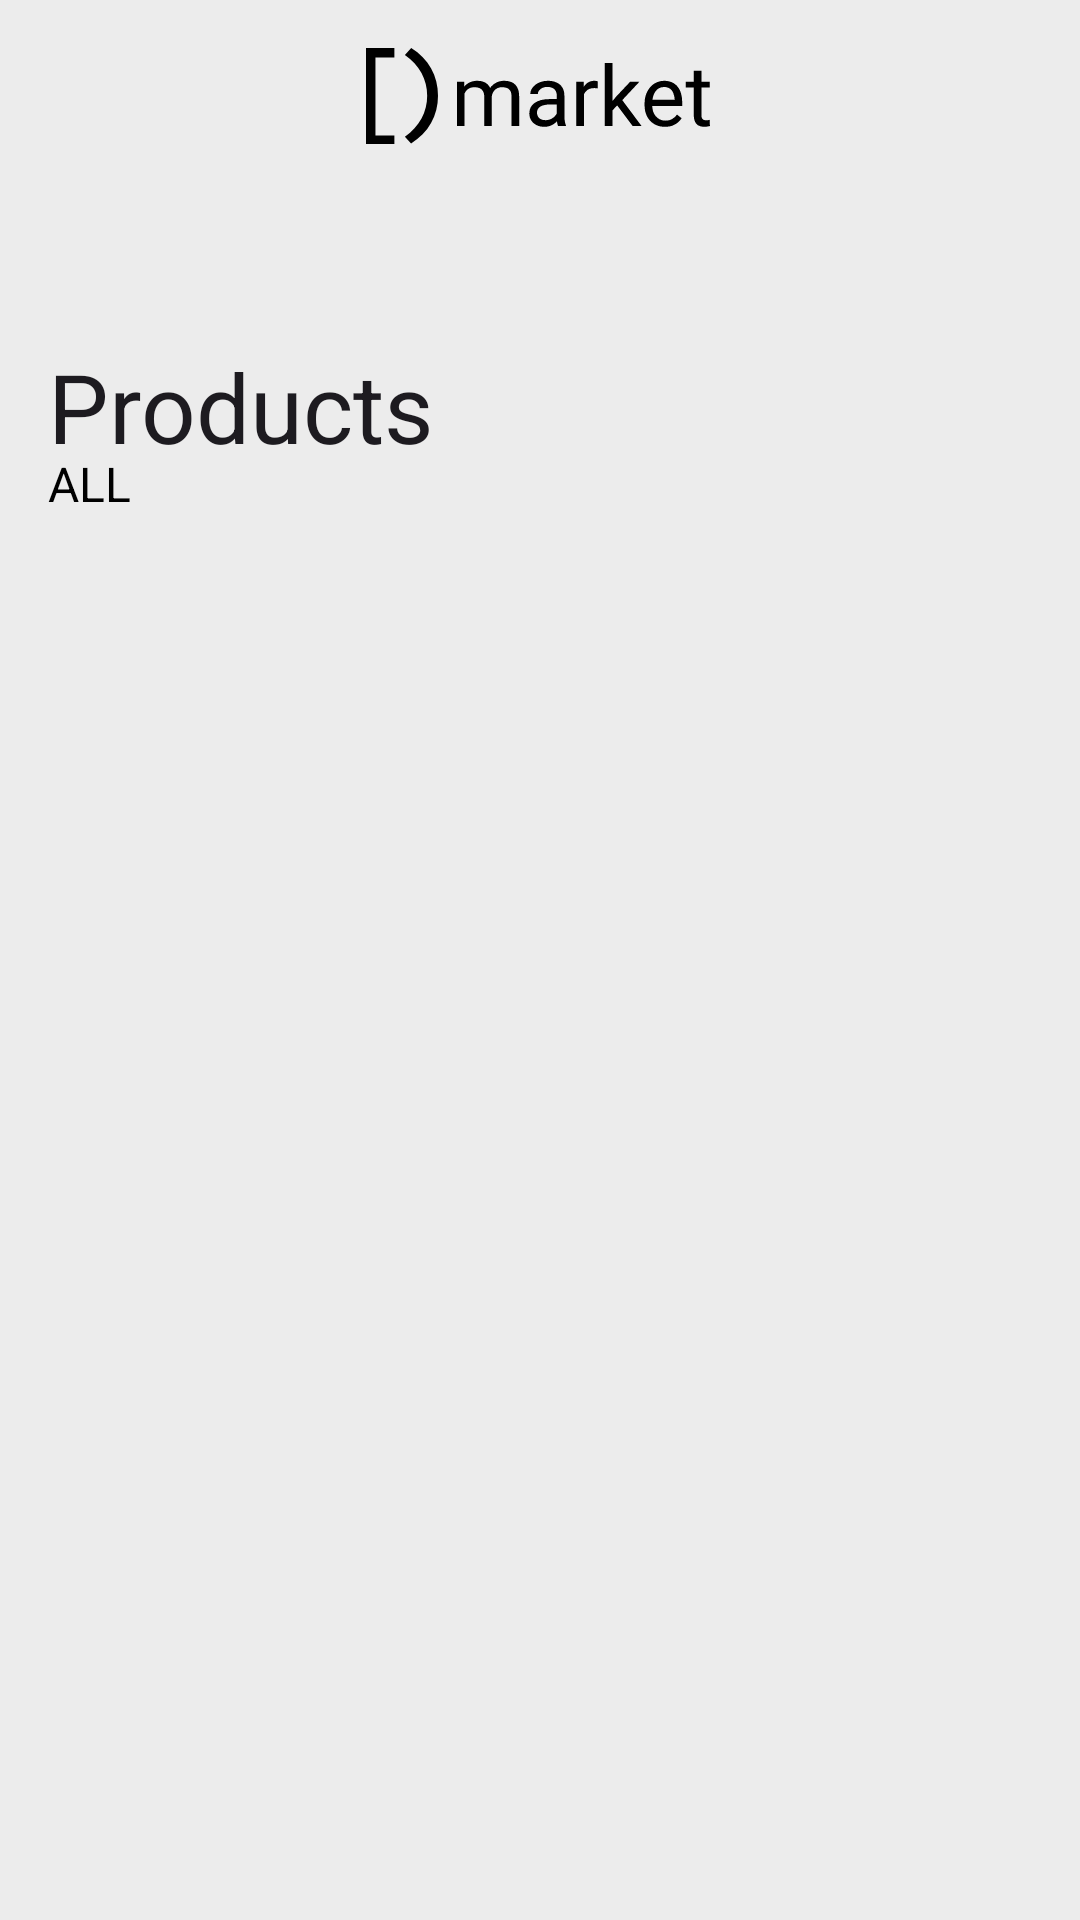

The Android layout XML behind this screen, and the referenced resources:
<!-- AndroidManifest.xml: application theme Theme.Test_Deveem -->
<!-- res/layout/fragment_products.xml -->
<?xml version="1.0" encoding="utf-8"?>
<androidx.coordinatorlayout.widget.CoordinatorLayout xmlns:android="http://schemas.android.com/apk/res/android"
    xmlns:app="http://schemas.android.com/apk/res-auto"
    xmlns:tools="http://schemas.android.com/tools"
    android:id="@+id/products"
    android:layout_width="match_parent"
    android:layout_height="match_parent"
    android:background="@color/grey_light"
    tools:context=".ui.products.ProductsFragment">

    <com.google.android.material.appbar.AppBarLayout
        android:id="@+id/app_bar"
        android:layout_width="match_parent"
        android:layout_height="172dp"
        android:background="@color/transparent">

        <com.google.android.material.appbar.CollapsingToolbarLayout
            android:id="@+id/collapsing_toolbar"
            android:layout_width="match_parent"
            android:layout_height="match_parent"
            app:collapsedTitleGravity="center"
            app:collapsedTitleTextAppearance="@style/CollapsedTitleTextAppearance"
            app:contentScrim="@color/grey_average"
            app:expandedTitleMarginBottom="24dp"
            app:expandedTitleTextAppearance="@style/ExpandedTitleTextAppearance"
            app:layout_scrollFlags="scroll|snap|exitUntilCollapsed"
            app:title="Products">

            <ImageView
                android:id="@+id/img_logo"
                android:layout_width="wrap_content"
                android:layout_height="wrap_content"
                android:layout_gravity="center_horizontal"
                android:layout_marginTop="14dp"
                android:contentDescription="@string/image"
                android:src="@drawable/ic_main_page_logo"
                app:layout_collapseMode="pin" />


            <com.google.android.material.appbar.MaterialToolbar
                android:id="@+id/toolbar"
                android:layout_width="match_parent"
                android:layout_height="72dp"
                android:paddingBottom="8dp"
                app:layout_collapseMode="pin">

                <ImageButton
                    android:id="@+id/btn_category"
                    android:layout_width="wrap_content"
                    android:layout_height="wrap_content"
                    android:layout_gravity="start|top"
                    android:background="@color/transparent"
                    android:contentDescription="@string/image"
                    android:foreground="@drawable/ripple_grey"
                    android:padding="12dp"
                    android:src="@drawable/ic_category" />

                <ImageButton
                    android:id="@+id/btn_cart"
                    android:layout_width="wrap_content"
                    android:layout_height="wrap_content"
                    android:layout_gravity="end|top"
                    android:layout_marginEnd="16dp"
                    android:background="@color/transparent"
                    android:contentDescription="@string/image"
                    android:foreground="@drawable/ripple_grey"
                    android:padding="12dp"
                    android:src="@drawable/ic_cart" />
            </com.google.android.material.appbar.MaterialToolbar>

            <TextView
                android:id="@+id/tv_category"
                android:layout_width="wrap_content"
                android:layout_height="wrap_content"
                android:layout_gravity="bottom"
                android:paddingHorizontal="16dp"
                android:text="@string/all"
                android:textColor="@color/black"
                android:textSize="16sp"
                app:layout_collapseMode="pin" />

        </com.google.android.material.appbar.CollapsingToolbarLayout>

    </com.google.android.material.appbar.AppBarLayout>

    <androidx.core.widget.NestedScrollView
        android:layout_width="match_parent"
        android:layout_height="match_parent"
        app:layout_behavior="com.google.android.material.appbar.AppBarLayout$ScrollingViewBehavior">

        <androidx.recyclerview.widget.RecyclerView
            android:id="@+id/rv_products"
            android:layout_width="match_parent"
            android:layout_height="match_parent"
            android:layout_marginHorizontal="8dp"
            android:paddingVertical="8dp"
            app:layoutManager="androidx.recyclerview.widget.StaggeredGridLayoutManager"
            tools:listitem="@layout/item_product" />
    </androidx.core.widget.NestedScrollView>

</androidx.coordinatorlayout.widget.CoordinatorLayout>
<!-- res/layout/item_product.xml (included above) -->
<?xml version="1.0" encoding="utf-8"?>
<LinearLayout xmlns:android="http://schemas.android.com/apk/res/android"
    xmlns:app="http://schemas.android.com/apk/res-auto"
    xmlns:tools="http://schemas.android.com/tools"
    android:layout_width="match_parent"
    android:layout_height="wrap_content"
    android:background="@color/grey_light"
    android:padding="8dp">

    <com.google.android.material.card.MaterialCardView
        android:id="@+id/cv_product"
        android:layout_width="match_parent"
        android:layout_height="wrap_content"
        app:cardBackgroundColor="@color/white"
        android:backgroundTint="@color/white"
        android:background="@color/white"
        app:strokeWidth="0dp"
        app:cardCornerRadius="16dp">

        <androidx.constraintlayout.widget.ConstraintLayout
            android:layout_width="match_parent"
            android:layout_height="wrap_content"
            android:padding="16dp">

            <ImageView
                android:id="@+id/img_product"
                android:layout_width="match_parent"
                android:layout_height="wrap_content"
                android:contentDescription="@string/image"
                android:src="@drawable/ic_cart"
                app:layout_constraintEnd_toEndOf="parent"
                app:layout_constraintStart_toStartOf="parent"
                app:layout_constraintTop_toTopOf="parent" />

            <TextView
                android:id="@+id/tv_name"
                android:layout_width="0dp"
                android:layout_height="wrap_content"
                android:layout_marginTop="16dp"
                android:layout_marginEnd="16dp"
                android:ellipsize="end"
                android:maxLines="2"
                android:textColor="@color/black"
                android:textSize="12sp"
                app:layout_constraintEnd_toStartOf="@id/tv_price"
                app:layout_constraintStart_toStartOf="parent"
                app:layout_constraintTop_toBottomOf="@id/img_product"
                tools:text="Mens Casual Premium Slim Fit T-Shirtsdawdawjvdgawvydvawdvawtydvawytvywavctyiavwycvawyvcawvdcytawcuytcv" />

            <TextView
                android:id="@+id/tv_price"
                android:layout_width="wrap_content"
                android:layout_height="wrap_content"
                android:layout_marginTop="16dp"
                android:textColor="@color/black"
                android:textSize="16sp"
                app:layout_constraintBottom_toBottomOf="parent"
                app:layout_constraintEnd_toStartOf="@id/sign_dollar"
                app:layout_constraintStart_toEndOf="@id/tv_name"
                app:layout_constraintTop_toBottomOf="@id/img_product"
                tools:text="109.95" />

            <TextView
                android:id="@+id/sign_dollar"
                android:layout_width="wrap_content"
                android:layout_height="wrap_content"
                android:textColor="@color/grey_middle"
                app:layout_constraintEnd_toEndOf="parent"
                android:textSize="14sp"
                app:layout_constraintBottom_toBottomOf="parent"
                android:text="@string/ty_dolla"
                android:layout_marginTop="16dp"
                app:layout_constraintTop_toBottomOf="@id/img_product"/>


        </androidx.constraintlayout.widget.ConstraintLayout>


    </com.google.android.material.card.MaterialCardView>

</LinearLayout>
<!-- resources referenced by this layout -->
<resources>
  <color name="black">#FF000000</color>
  <color name="grey_average">#D5D5D5</color>
  <color name="grey_light">#ECECEC</color>
  <color name="grey_middle">#999999</color>
  <color name="transparent">#00ECECEC</color>
  <color name="white">#FFFFFFFF</color>
  <!-- drawable ic_main_page_logo: vector/xml drawable (drawable, 5594 chars, omitted) -->
  <string name="all">ALL</string>
  <string name="image">image</string>
  <string name="ty_dolla">$</string>
  <style name="CollapsedTitleTextAppearance">
          <item name="android:textSize">24sp</item>
          <item name="android:paddingBottom">10dp</item>
          <item name="android:textColor">@color/black</item>
      </style>
  <style name="ExpandedTitleTextAppearance">
          <item name="android:textSize">32sp</item>
          <item name="android:textColor">@color/black</item>
      </style>
  <style name="Theme.Test_Deveem" parent="Base.Theme.Test_Deveem" />
  <style name="Base.Theme.Test_Deveem" parent="Theme.Material3.Light.NoActionBar">
          
          <item name="android:statusBarColor">@color/white</item>
          <item name="android:navigationBarColor">@color/black</item>
      </style>
</resources>
